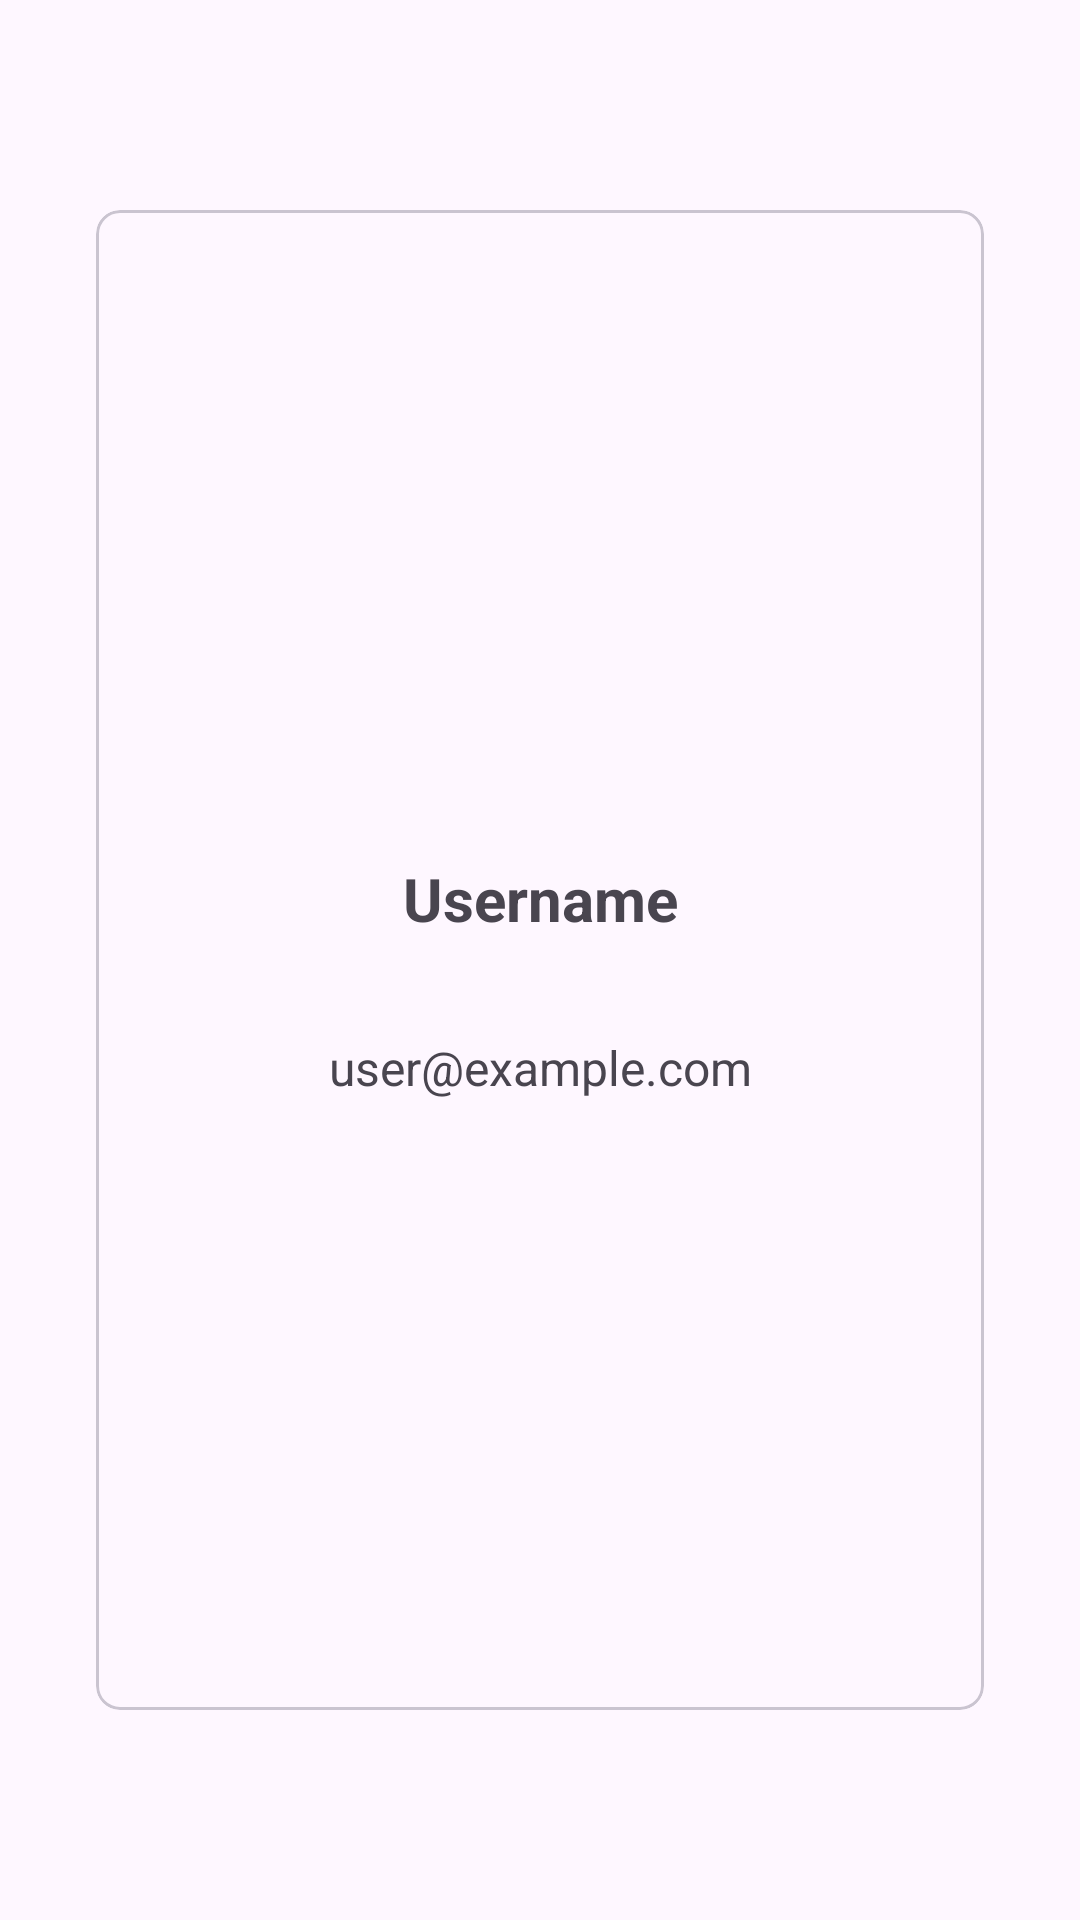

Produce the Android XML layout that renders to this screen, including the resource entries it uses.
<!-- AndroidManifest.xml: application theme Theme.CityCourier -->
<!-- res/layout/fragment_user.xml -->
<?xml version="1.0" encoding="utf-8"?>
<androidx.constraintlayout.widget.ConstraintLayout xmlns:android="http://schemas.android.com/apk/res/android"
    xmlns:app="http://schemas.android.com/apk/res-auto"
    xmlns:tools="http://schemas.android.com/tools"
    android:layout_width="match_parent"
    android:layout_height="match_parent"
    tools:context=".UserFragment">

    <com.google.android.material.card.MaterialCardView
        android:layout_width="match_parent"
        android:layout_height="500dp"
        android:layout_margin="32dp"
        app:cardCornerRadius="8dp"
        app:layout_constraintBottom_toBottomOf="parent"
        app:layout_constraintEnd_toEndOf="parent"
        app:layout_constraintHorizontal_bias="0.5"
        app:layout_constraintStart_toStartOf="parent"
        app:layout_constraintTop_toTopOf="parent"
        app:layout_constraintVertical_bias="0.5">

        <androidx.constraintlayout.widget.ConstraintLayout
            android:layout_width="match_parent"
            android:layout_height="match_parent">

            <ImageView
                android:id="@+id/profileImageView"
                android:layout_width="120dp"
                android:layout_height="120dp"
                android:layout_margin="32dp"
                app:layout_constraintBottom_toTopOf="@id/usernameTextView"
                app:layout_constraintEnd_toEndOf="parent"
                app:layout_constraintStart_toStartOf="parent"
                app:layout_constraintTop_toTopOf="parent"
                app:layout_constraintVertical_chainStyle="packed" />

            <TextView
                android:id="@+id/usernameTextView"
                android:layout_width="wrap_content"
                android:layout_height="wrap_content"
                android:text="Username"
                android:textSize="20sp"
                android:textStyle="bold"
                android:layout_margin="32dp"
                app:layout_constraintBottom_toTopOf="@id/emailTextView"
                app:layout_constraintEnd_toEndOf="parent"
                app:layout_constraintStart_toStartOf="parent"
                app:layout_constraintTop_toBottomOf="@id/profileImageView"
                app:layout_constraintVertical_chainStyle="packed" />

            <TextView
                android:id="@+id/emailTextView"
                android:layout_width="wrap_content"
                android:layout_height="wrap_content"
                android:text="user@example.com"
                android:layout_margin="32dp"
                android:textSize="16sp"
                app:layout_constraintEnd_toEndOf="parent"
                app:layout_constraintStart_toStartOf="parent"
                app:layout_constraintTop_toBottomOf="@id/usernameTextView" />
        </androidx.constraintlayout.widget.ConstraintLayout>
    </com.google.android.material.card.MaterialCardView>

</androidx.constraintlayout.widget.ConstraintLayout>
<!-- resources referenced by this layout -->
<resources>
  <style name="Theme.CityCourier" parent="Base.Theme.CityCourier" />
  <style name="Base.Theme.CityCourier" parent="Theme.Material3.DayNight.NoActionBar">
          
          
      </style>
</resources>
